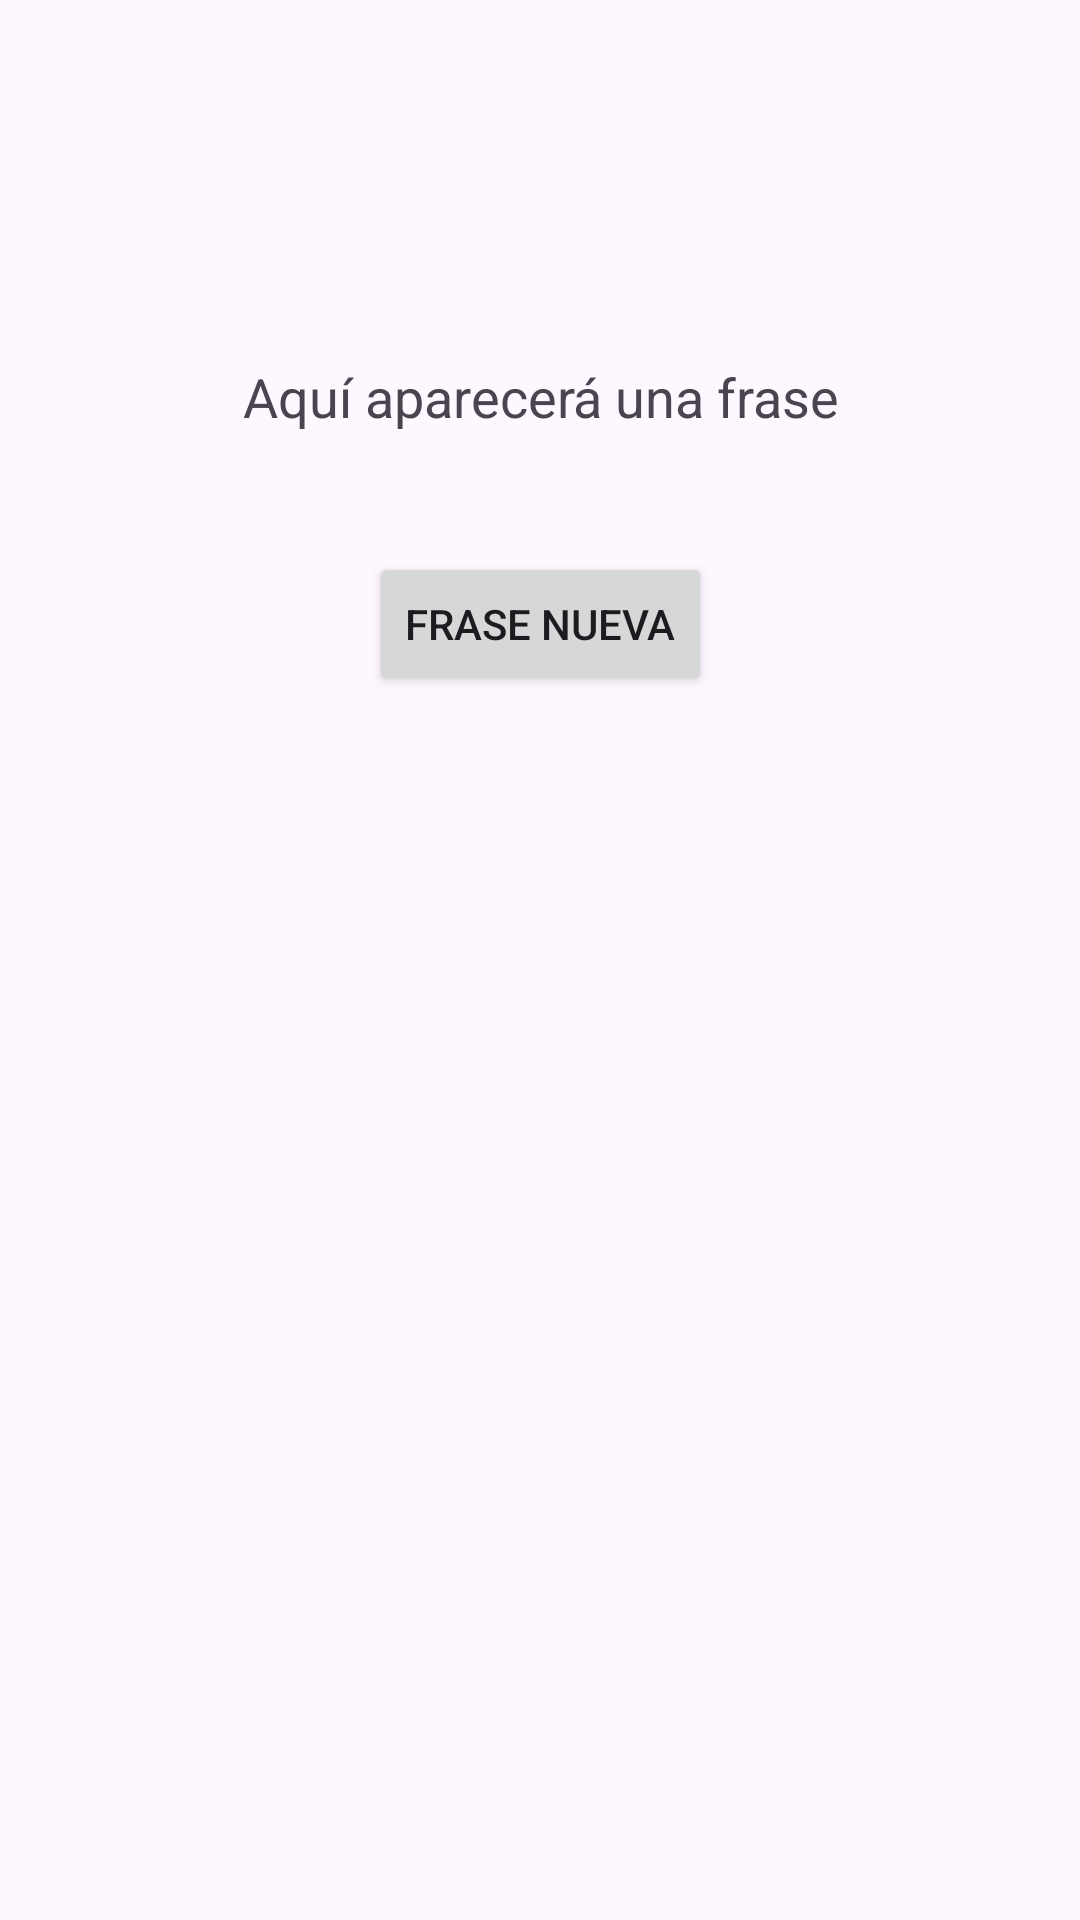

Produce the Android XML layout that renders to this screen, including the resource entries it uses.
<!-- AndroidManifest.xml: application theme Theme.HabitFlow21 -->
<!-- res/layout/activity_perfil_one.xml -->
<?xml version="1.0" encoding="utf-8"?>
<androidx.constraintlayout.widget.ConstraintLayout xmlns:android="http://schemas.android.com/apk/res/android"
    xmlns:app="http://schemas.android.com/apk/res-auto"
    xmlns:tools="http://schemas.android.com/tools"
    android:id="@+id/main"
    android:layout_width="match_parent"
    android:layout_height="match_parent"
    tools:context=".activities.PerfilOneActivity">


    <TextView
        android:id="@+id/textViewFrase"
        android:layout_width="386dp"
        android:layout_height="48dp"
        android:layout_marginTop="120dp"
        android:text="Aquí aparecerá una frase"
        android:onClick="mostrarFraseNueva"
        android:textAlignment="center"
        android:textSize="18sp"
        app:layout_constraintEnd_toEndOf="parent"
        app:layout_constraintStart_toStartOf="parent"
        app:layout_constraintTop_toTopOf="parent" />

    <Button
        android:id="@+id/btnFraseNueva"
        android:layout_width="wrap_content"
        android:layout_height="wrap_content"
        android:text="Frase Nueva"
        android:onClick="mostrarFraseNueva"
        android:layout_marginTop="16dp"
        app:layout_constraintTop_toBottomOf="@id/textViewFrase"
        app:layout_constraintStart_toStartOf="parent"
        app:layout_constraintEnd_toEndOf="parent" />
</androidx.constraintlayout.widget.ConstraintLayout>
<!-- resources referenced by this layout -->
<resources>
  <style name="Theme.HabitFlow21" parent="Base.Theme.HabitFlow21" />
  <style name="Base.Theme.HabitFlow21" parent="Theme.Material3.DayNight.NoActionBar">
          
          
      </style>
</resources>
